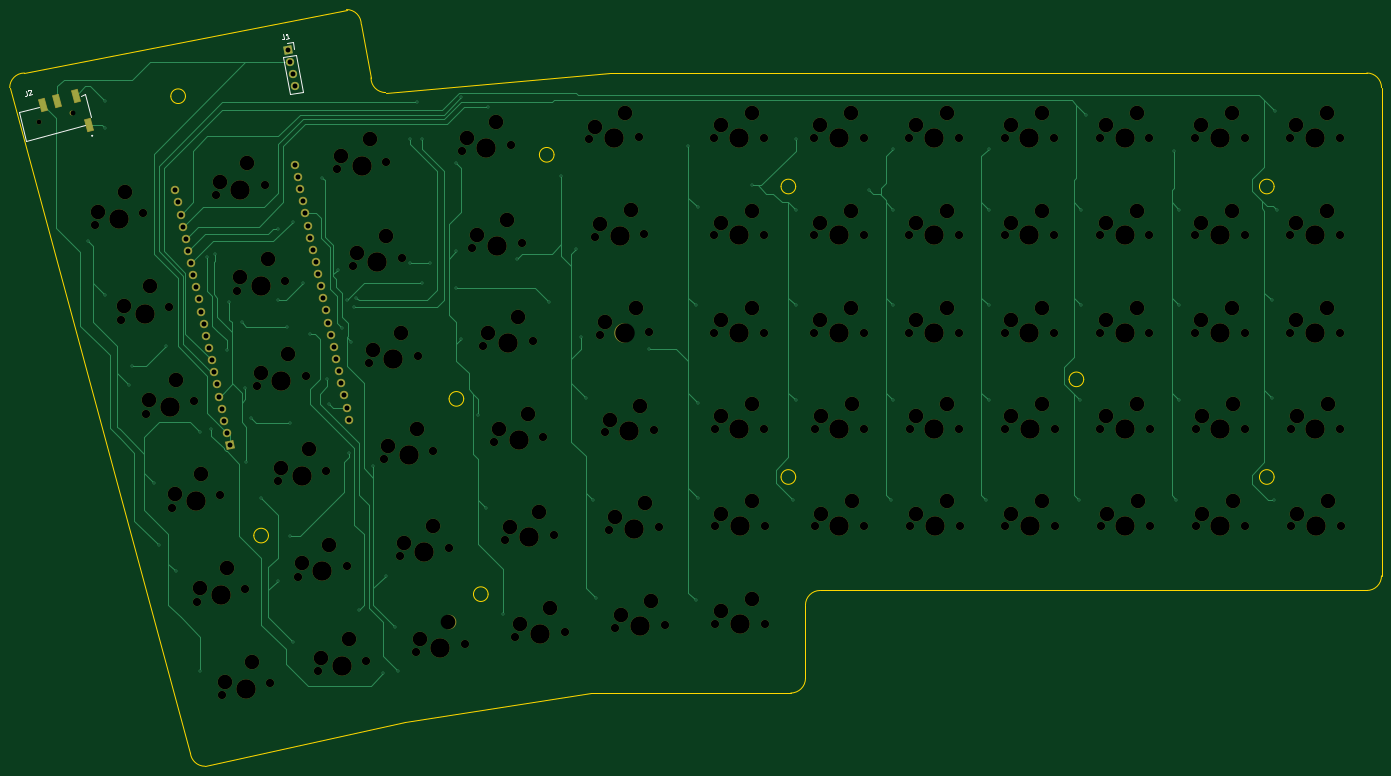
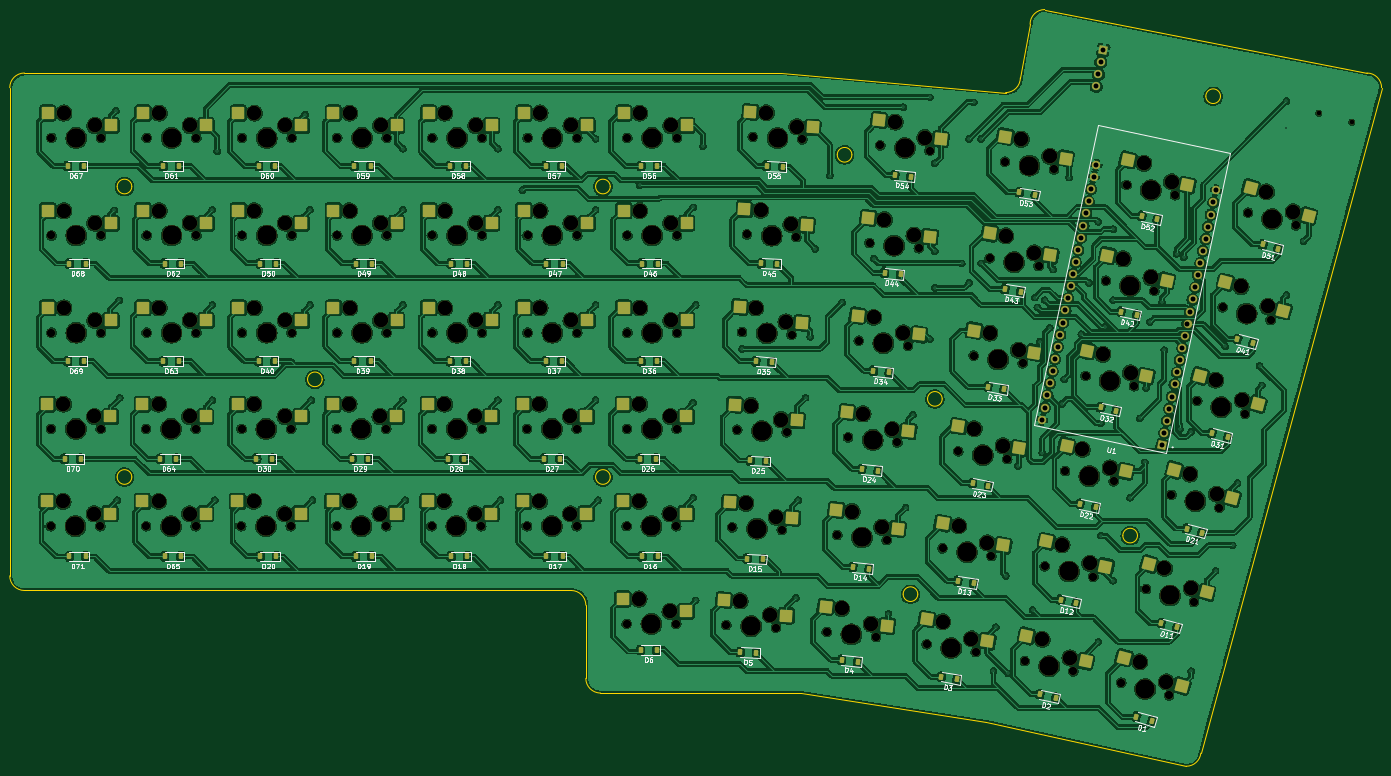
Circuit board: 11 layer files. Board 281.0 x 155.0 mm.
- bottom_copper: multiboard_RIGHT-B_Cu.gbr (1435309 bytes)
- bottom_mask: multiboard_RIGHT-B_Mask.gbr (23774 bytes)
- paste: multiboard_RIGHT-B_Paste.gbr (11955 bytes)
- bottom_silk: multiboard_RIGHT-B_Silkscreen.gbr (131514 bytes)
- outline: multiboard_RIGHT-Edge_Cuts.gbr (3176 bytes)
- top_copper: multiboard_RIGHT-F_Cu.gbr (28750 bytes)
- top_mask: multiboard_RIGHT-F_Mask.gbr (13896 bytes)
- paste: multiboard_RIGHT-F_Paste.gbr (878 bytes)
- top_silk: multiboard_RIGHT-F_Silkscreen.gbr (2454 bytes)
- drill: multiboard_RIGHT-NPTH.drl (5816 bytes)
- drill: multiboard_RIGHT-PTH.drl (2928 bytes)

=== bottom_copper: multiboard_RIGHT-B_Cu.gbr (1435309 bytes, source omitted) ===
=== bottom_mask: multiboard_RIGHT-B_Mask.gbr (23774 bytes, source omitted) ===
=== paste: multiboard_RIGHT-B_Paste.gbr (11955 bytes, source omitted) ===
=== bottom_silk: multiboard_RIGHT-B_Silkscreen.gbr (131514 bytes, source omitted) ===
=== outline: multiboard_RIGHT-Edge_Cuts.gbr ===
%TF.GenerationSoftware,KiCad,Pcbnew,9.0.2*%
%TF.CreationDate,2025-07-31T22:53:19+02:00*%
%TF.ProjectId,multiboard_RIGHT,6d756c74-6962-46f6-9172-645f52494748,1.0*%
%TF.SameCoordinates,Original*%
%TF.FileFunction,Profile,NP*%
%FSLAX46Y46*%
G04 Gerber Fmt 4.6, Leading zero omitted, Abs format (unit mm)*
G04 Created by KiCad (PCBNEW 9.0.2) date 2025-07-31 22:53:19*
%MOMM*%
%LPD*%
G01*
G04 APERTURE LIST*
%TA.AperFunction,Profile*%
%ADD10C,0.050000*%
%TD*%
G04 APERTURE END LIST*
D10*
X246500000Y-106000000D02*
G75*
G02*
X243500000Y-106000000I-1500000J0D01*
G01*
X243500000Y-106000000D02*
G75*
G02*
X246500000Y-106000000I1500000J0D01*
G01*
X62500000Y-48000000D02*
G75*
G02*
X59500000Y-48000000I-1500000J0D01*
G01*
X59500000Y-48000000D02*
G75*
G02*
X62500000Y-48000000I1500000J0D01*
G01*
X138000000Y-60000000D02*
G75*
G02*
X135000000Y-60000000I-1500000J0D01*
G01*
X135000000Y-60000000D02*
G75*
G02*
X138000000Y-60000000I1500000J0D01*
G01*
X304500000Y-43250000D02*
X149500000Y-43250000D01*
X95500000Y-30250000D02*
X29500000Y-43250000D01*
X66500000Y-185250000D02*
G75*
G02*
X63518431Y-182582036I0J3000000D01*
G01*
X149500000Y-43250000D02*
X103500000Y-47250000D01*
X187500000Y-126000000D02*
G75*
G02*
X184500000Y-126000000I-1500000J0D01*
G01*
X184500000Y-126000000D02*
G75*
G02*
X187500000Y-126000000I1500000J0D01*
G01*
X189500000Y-152250000D02*
G75*
G02*
X192500000Y-149250000I3000000J0D01*
G01*
X285500000Y-126000000D02*
G75*
G02*
X282500000Y-126000000I-1500000J0D01*
G01*
X282500000Y-126000000D02*
G75*
G02*
X285500000Y-126000000I1500000J0D01*
G01*
X119500000Y-110000000D02*
G75*
G02*
X116500000Y-110000000I-1500000J0D01*
G01*
X116500000Y-110000000D02*
G75*
G02*
X119500000Y-110000000I1500000J0D01*
G01*
X307500000Y-146250000D02*
G75*
G02*
X304500000Y-149250000I-3000000J0D01*
G01*
X103500000Y-47250000D02*
G75*
G02*
X100500000Y-44250000I0J3000000D01*
G01*
X26500000Y-46250000D02*
G75*
G02*
X29500000Y-43250000I3000000J0D01*
G01*
X95500000Y-30250000D02*
G75*
G02*
X98500000Y-33250000I0J-3000000D01*
G01*
X189500000Y-167250000D02*
G75*
G02*
X186500000Y-170250000I-3000000J0D01*
G01*
X307500000Y-146250000D02*
X307500000Y-46250000D01*
X189500000Y-167250000D02*
X189500000Y-152250000D01*
X26500000Y-46250000D02*
X63518431Y-182582033D01*
X192500000Y-149250000D02*
X304500000Y-149250000D01*
X145500000Y-170250000D02*
X186500000Y-170250000D01*
X107500000Y-176250000D02*
X145500000Y-170250000D01*
X79500000Y-138000000D02*
G75*
G02*
X76500000Y-138000000I-1500000J0D01*
G01*
X76500000Y-138000000D02*
G75*
G02*
X79500000Y-138000000I1500000J0D01*
G01*
X100500000Y-44250000D02*
X98500000Y-33250000D01*
X285500000Y-66500000D02*
G75*
G02*
X282500000Y-66500000I-1500000J0D01*
G01*
X282500000Y-66500000D02*
G75*
G02*
X285500000Y-66500000I1500000J0D01*
G01*
X124500000Y-150000000D02*
G75*
G02*
X121500000Y-150000000I-1500000J0D01*
G01*
X121500000Y-150000000D02*
G75*
G02*
X124500000Y-150000000I1500000J0D01*
G01*
X187500000Y-66500000D02*
G75*
G02*
X184500000Y-66500000I-1500000J0D01*
G01*
X184500000Y-66500000D02*
G75*
G02*
X187500000Y-66500000I1500000J0D01*
G01*
X66500000Y-185250000D02*
X107500000Y-176250000D01*
X304500000Y-43250000D02*
G75*
G02*
X307500000Y-46250000I0J-3000000D01*
G01*
M02*

=== top_copper: multiboard_RIGHT-F_Cu.gbr (28750 bytes, source omitted) ===
=== top_mask: multiboard_RIGHT-F_Mask.gbr (13896 bytes, source omitted) ===
=== paste: multiboard_RIGHT-F_Paste.gbr (878 bytes, source withheld) ===
=== top_silk: multiboard_RIGHT-F_Silkscreen.gbr ===
%TF.GenerationSoftware,KiCad,Pcbnew,9.0.2*%
%TF.CreationDate,2025-07-31T22:53:19+02:00*%
%TF.ProjectId,multiboard_RIGHT,6d756c74-6962-46f6-9172-645f52494748,1.0*%
%TF.SameCoordinates,Original*%
%TF.FileFunction,Legend,Top*%
%TF.FilePolarity,Positive*%
%FSLAX46Y46*%
G04 Gerber Fmt 4.6, Leading zero omitted, Abs format (unit mm)*
G04 Created by KiCad (PCBNEW 9.0.2) date 2025-07-31 22:53:19*
%MOMM*%
%LPD*%
G01*
G04 APERTURE LIST*
%ADD10C,0.150000*%
%ADD11C,0.120000*%
%ADD12C,0.127000*%
%ADD13C,0.200000*%
G04 APERTURE END LIST*
D10*
X82555569Y-35315998D02*
X82691861Y-36017160D01*
X82691861Y-36017160D02*
X82672375Y-36166479D01*
X82672375Y-36166479D02*
X82597059Y-36278140D01*
X82597059Y-36278140D02*
X82465913Y-36352142D01*
X82465913Y-36352142D02*
X82372425Y-36370314D01*
X83728005Y-36106816D02*
X83167075Y-36215850D01*
X83447540Y-36161333D02*
X83256731Y-35179706D01*
X83256731Y-35179706D02*
X83190502Y-35338111D01*
X83190502Y-35338111D02*
X83115185Y-35449771D01*
X83115185Y-35449771D02*
X83030783Y-35514688D01*
X29832361Y-46866934D02*
X30017232Y-47556881D01*
X30017232Y-47556881D02*
X30008209Y-47707195D01*
X30008209Y-47707195D02*
X29940866Y-47823838D01*
X29940866Y-47823838D02*
X29815201Y-47906808D01*
X29815201Y-47906808D02*
X29723208Y-47931458D01*
X30270979Y-46848005D02*
X30304650Y-46789683D01*
X30304650Y-46789683D02*
X30384319Y-46719038D01*
X30384319Y-46719038D02*
X30614301Y-46657414D01*
X30614301Y-46657414D02*
X30718619Y-46678761D01*
X30718619Y-46678761D02*
X30776940Y-46712433D01*
X30776940Y-46712433D02*
X30847586Y-46792101D01*
X30847586Y-46792101D02*
X30872235Y-46884094D01*
X30872235Y-46884094D02*
X30863213Y-47034408D01*
X30863213Y-47034408D02*
X30459152Y-47734262D01*
X30459152Y-47734262D02*
X31057106Y-47574041D01*
D11*
%TO.C,J1*%
X82452108Y-40007109D02*
X83917521Y-47546006D01*
X82452108Y-40007109D02*
X85063237Y-39499559D01*
X83261569Y-37201103D02*
X84567133Y-36947327D01*
X83917521Y-47546006D02*
X86528650Y-47038454D01*
X84567133Y-36947327D02*
X84820909Y-38252891D01*
X85063237Y-39499559D02*
X86528650Y-47038454D01*
D12*
%TO.C,J2*%
X28333270Y-51285674D02*
X32467431Y-50177929D01*
X29912065Y-57177822D02*
X28333270Y-51285674D01*
X41006215Y-47889969D02*
X41952823Y-47636326D01*
X41870226Y-53973642D02*
X29912065Y-57177822D01*
X41952823Y-47636326D02*
X43177037Y-52205155D01*
D13*
X43492984Y-56102047D02*
G75*
G02*
X43292986Y-56102047I-99999J0D01*
G01*
X43292986Y-56102047D02*
G75*
G02*
X43492984Y-56102047I99999J0D01*
G01*
%TD*%
M02*

=== drill: multiboard_RIGHT-NPTH.drl (5816 bytes, source omitted) ===
=== drill: multiboard_RIGHT-PTH.drl ===
M48
; DRILL file {KiCad 9.0.2} date 2025-07-31T22:53:22+0200
; FORMAT={-:-/ absolute / inch / decimal}
; #@! TF.CreationDate,2025-07-31T22:53:22+02:00
; #@! TF.GenerationSoftware,Kicad,Pcbnew,9.0.2
; #@! TF.FileFunction,Plated,1,2,PTH
FMAT,2
INCH
; #@! TA.AperFunction,Plated,PTH,ViaDrill
T1C0.0118
; #@! TA.AperFunction,Plated,PTH,ComponentDrill
T2C0.0394
; #@! TA.AperFunction,Plated,PTH,ComponentDrill
T3C0.0402
%
G90
G05
T1
X1.6732Y-3.061
X1.811Y-1.9291
X1.811Y-2.1496
X1.811Y-3.4941
X2.0079Y-4.2224
X2.0276Y-4.065
X2.2047Y-5.0098
X2.2441Y-5.5118
X2.3031Y-3.9075
X2.3819Y-5.7185
X2.5787Y-4.5965
X2.5787Y-6.5256
X2.6378Y-3.189
X2.6693Y-4.5768
X2.6969Y-3.1594
X2.7953Y-3.937
X2.815Y-3.5531
X2.9134Y-3.7106
X2.9412Y-4.2421
X2.9528Y-4.8425
X2.9921Y-4.4882
X3.0709Y-5.128
X3.2087Y-2.9626
X3.2087Y-3.5335
X3.2087Y-5.7972
X3.2756Y-3.75
X3.3071Y-4.5276
X3.3071Y-5.4331
X3.3268Y-2.9035
X3.3268Y-6.2894
X3.4055Y-3.3957
X3.4646Y-3.8091
X3.563Y-2.5456
X3.6024Y-4.1732
X3.622Y-4.3701
X3.6909Y-3.2874
X3.7205Y-3.7579
X3.7598Y-3.5335
X3.7795Y-4.7638
X3.7992Y-3.8681
X3.8189Y-3.5925
X3.8386Y-3.5138
X3.8583Y-6.0335
X3.9764Y-4.872
X4.0551Y-6.5453
X4.0748Y-5.7579
X4.1535Y-6.1713
X4.1732Y-6.5256
X4.2717Y-2.2343
X4.2717Y-3.2382
X4.3307Y-1.939
X4.3701Y-2.2343
X4.3701Y-3.3957
X4.4291Y-3.2382
X4.6457Y-2.4311
X4.6457Y-3.1398
X4.6457Y-3.435
X4.685Y-1.8996
X4.685Y-3.8484
X4.8228Y-4.4587
X4.8819Y-5.2067
X4.9016Y-1.9783
X5.0197Y-6.063
X5.1378Y-3.1988
X5.3937Y-3.5531
X5.4921Y-2.5295
X5.6102Y-3.1201
X5.6496Y-3.8287
X5.689Y-4.3209
X5.748Y-5.1476
X5.7677Y-5.935
X6.2008Y-3.9272
X6.5157Y-2.2933
X6.5748Y-3.5728
X6.5748Y-5.9547
X6.5945Y-2.7854
X6.5945Y-4.3602
X6.5945Y-5.128
X7.0276Y-2.6083
X7.3622Y-5.1476
X7.3819Y-2.2343
X7.3819Y-2.8051
X7.3819Y-3.5728
X7.3819Y-4.3406
X7.9724Y-2.6476
X8.1496Y-5.1476
X8.1693Y-2.313
X8.1693Y-2.8051
X8.1693Y-3.5728
X8.1693Y-4.3406
X8.9173Y-5.1476
X8.937Y-2.313
X8.937Y-2.8051
X8.937Y-3.5728
X8.937Y-4.3406
X9.6654Y-5.1476
X9.6752Y-4.3406
X9.685Y-2.8051
X9.685Y-3.5728
X9.7244Y-2.0374
X10.4331Y-2.3327
X10.4528Y-5.1476
X10.4724Y-2.8051
X10.4724Y-3.5728
X10.4724Y-4.3406
X11.2205Y-4.3209
X11.223Y-3.536
X11.2402Y-5.1476
X11.25Y-2.0079
X11.2648Y-2.81
T2
X3.288Y-1.516
X3.3071Y-1.6142
X3.3262Y-1.7123
X3.3452Y-1.8105
T3
X2.3797Y-2.6489
X2.4005Y-2.7467
X2.4213Y-2.8445
X2.4421Y-2.9423
X2.4628Y-3.0401
X2.4836Y-3.1379
X2.5044Y-3.2357
X2.5252Y-3.3336
X2.546Y-3.4314
X2.5668Y-3.5292
X2.5876Y-3.627
X2.6084Y-3.7248
X2.6292Y-3.8226
X2.65Y-3.9205
X2.6708Y-4.0183
X2.6915Y-4.1161
X2.7123Y-4.2139
X2.7331Y-4.3117
X2.7539Y-4.4095
X2.7747Y-4.5073
X2.7955Y-4.6052
X2.8163Y-4.703
X3.3436Y-2.444
X3.3644Y-2.5418
X3.3852Y-2.6396
X3.4059Y-2.7374
X3.4267Y-2.8352
X3.4475Y-2.933
X3.4683Y-3.0309
X3.4891Y-3.1287
X3.5099Y-3.2265
X3.5307Y-3.3243
X3.5515Y-3.4221
X3.5723Y-3.5199
X3.5931Y-3.6178
X3.6139Y-3.7156
X3.6347Y-3.8134
X3.6554Y-3.9112
X3.6762Y-4.009
X3.697Y-4.1068
X3.7178Y-4.2046
X3.7386Y-4.3025
X3.7594Y-4.4003
X3.7802Y-4.4981
M30

